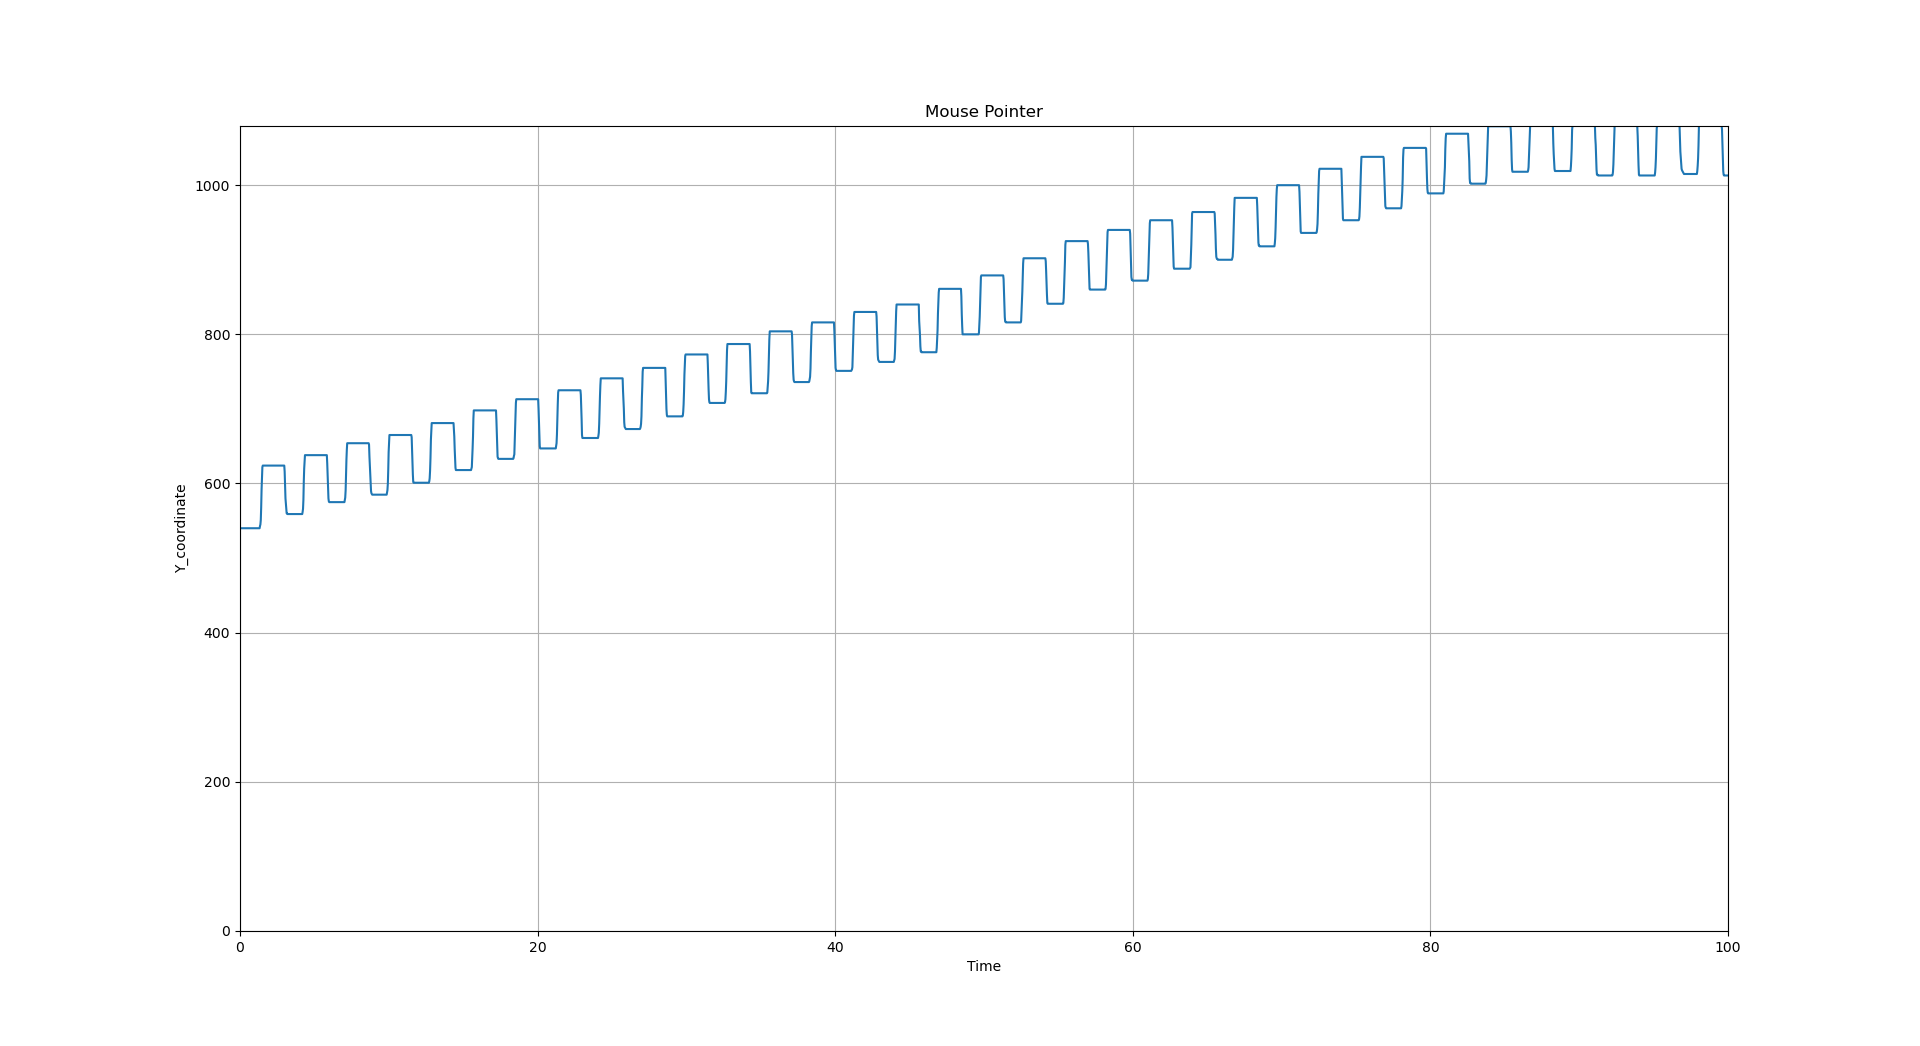

Data behind this chart, as committed beside it:
, time, value
0, 0, 540
1, 0.06463, 540.0
2, 0.09815, 540.0
3, 0.6816, 540.0
4, 0.4265, 540.0
5, 0.4515, 540.0
6, 0.4799, 540.0
7, 0.5068, 540.0
8, 0.5364, 540.0
9, 0.5605, 540.0
10, 0.5883, 540.0
11, 0.6139, 540.0
12, 0.6409, 540.0
13, 0.6688, 540.0
14, 0.6937, 540.0
15, 0.7192, 540.0
16, 0.7465, 540.0
17, 0.7742, 540.0
18, 0.8009, 540.0
19, 0.8273, 540.0
20, 0.8531, 540.0
21, 0.8789, 540.0
22, 0.9091, 540.0
23, 0.933, 540.0
24, 0.9571, 540.0
25, 0.9841, 540.0
26, 1.01, 540.0
27, 1.037, 540.0
28, 1.064, 540.0
29, 1.089, 540.0
30, 1.113, 540.0
31, 1.138, 540.0
32, 1.163, 540.0
33, 1.192, 540.0
34, 1.215, 540.0
35, 1.241, 540.0
36, 1.266, 540.0
37, 1.292, 540.0
38, 1.317, 540.0
39, 1.344, 540.0
40, 1.371, 543.0
41, 1.397, 545.0
42, 1.424, 551.0
43, 1.449, 568.0
44, 1.477, 592.0
45, 1.504, 607.0
46, 1.53, 622.0
47, 1.556, 624.0
48, 1.582, 624.0
49, 1.609, 624.0
50, 1.634, 624.0
51, 1.66, 624.0
52, 1.688, 624.0
53, 1.713, 624.0
54, 1.741, 624.0
55, 1.768, 624.0
56, 1.794, 624.0
57, 1.82, 624.0
58, 1.846, 624.0
59, 1.872, 624.0
... 3,749 more rows
